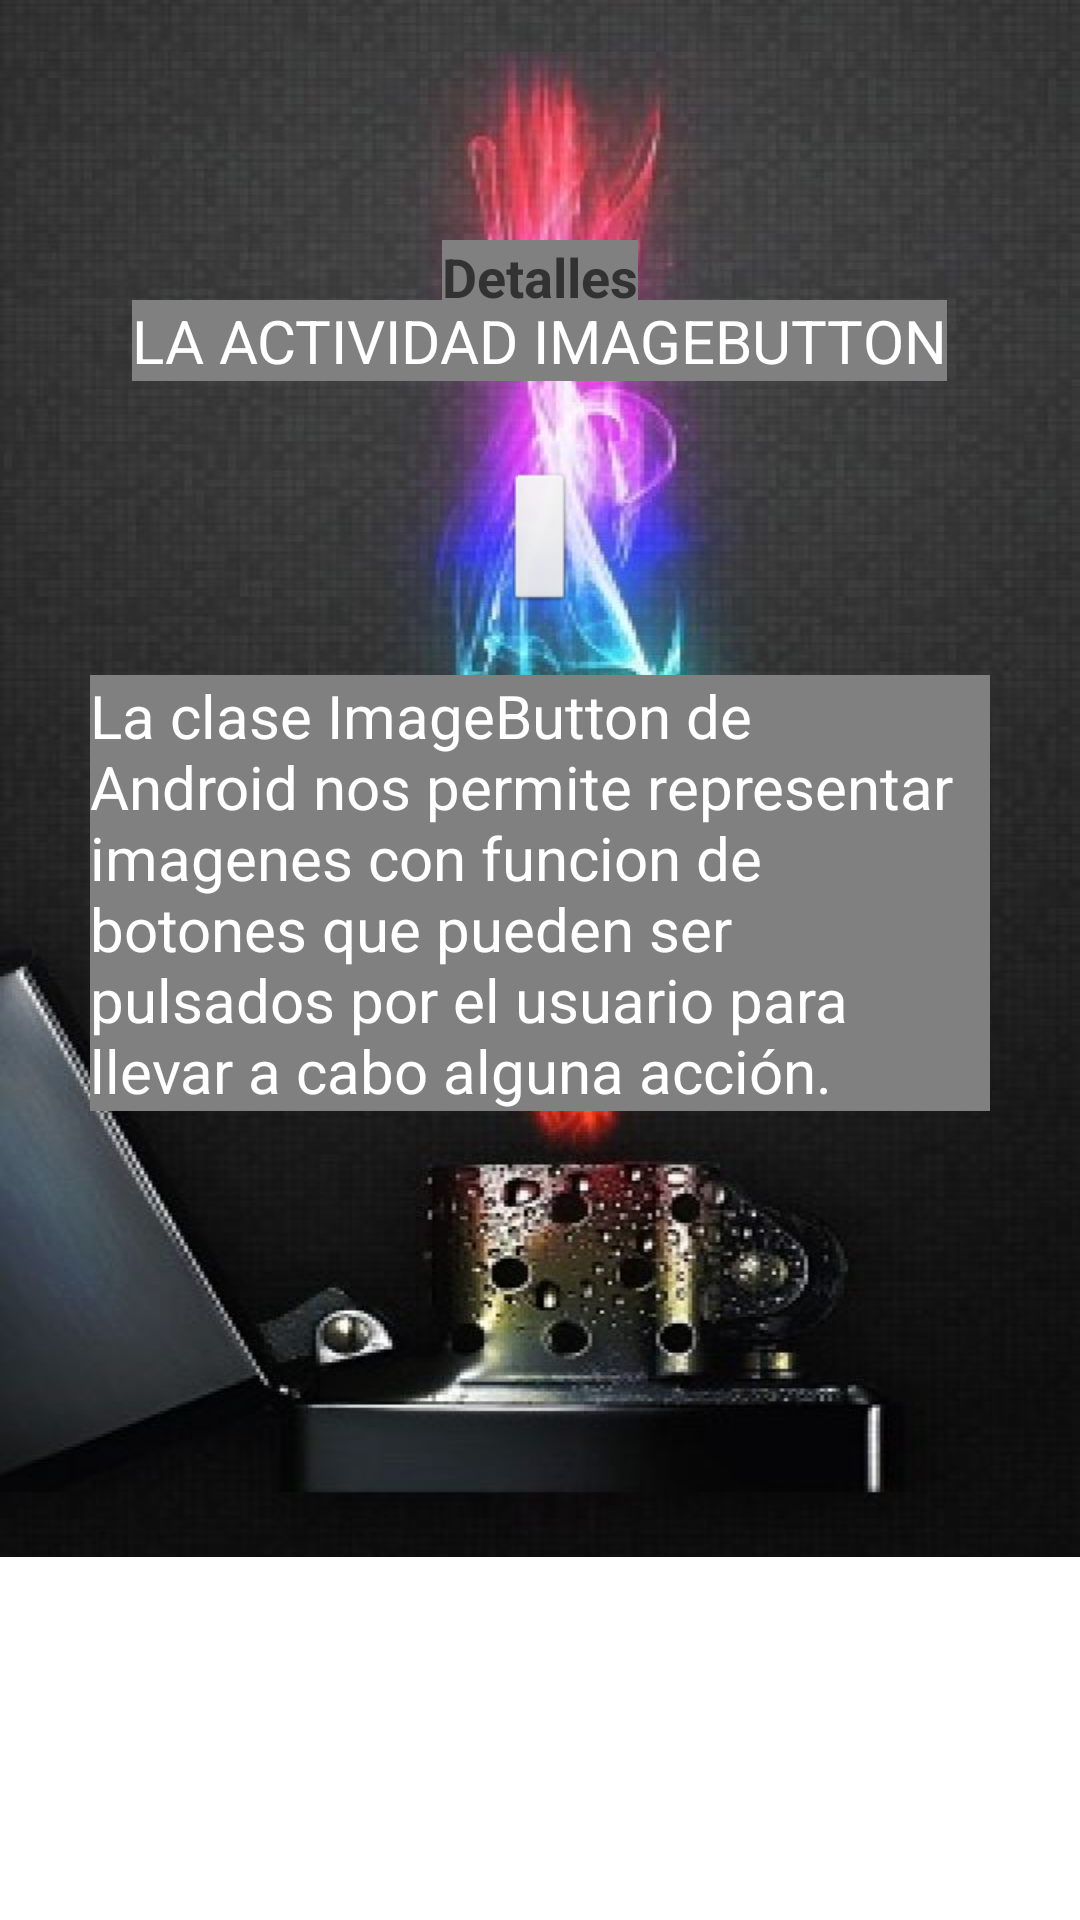

Produce the Android XML layout that renders to this screen, including the resource entries it uses.
<!-- AndroidManifest.xml: application theme AppTheme -->
<!-- res/layout/activity_image_button.xml -->
<?xml version="1.0" encoding="utf-8"?>
    <ScrollView xmlns:android="http://schemas.android.com/apk/res/android"
    xmlns:tools="http://schemas.android.com/tools"
    android:id="@+id/ScrollView01"
    android:layout_width="match_parent"
    android:layout_height="match_parent"
    android:scrollbars="none" >

<RelativeLayout 
    android:layout_width="match_parent"
    android:layout_height="519dp"
    android:background="@drawable/mechero"
    tools:context="${relativePackage}.${activityClass}" >

  	<TextView
        android:id="@+id/textView1"
		style="@style/detalle" />
    
    <TextView
        android:id="@+id/textView2"
		style="@style/titulo.tituloImageButton" />

    <ImageButton
        android:id="@+id/botonImagen1"
        style="@style/actImageButton"
        android:contentDescription="@string/descimgbut" />"

    <TextView
        android:id="@+id/textView3"
		style="@style/infoActividad.infoImageButton" />"

</RelativeLayout>
</ScrollView>
<!-- resources referenced by this layout -->
<resources>
  <!-- drawable mechero: jpg bitmap (drawable-xxhdpi, 59168 bytes) -->
  <string name="descimgbut">Esta imagen es un boton.</string>
  <style name="actImageButton">
    	    <item name="android:layout_width">wrap_content</item>
          <item name="android:layout_height">wrap_content</item>
          <item name="android:layout_below">@+id/textView2</item>
          <item name="android:layout_centerHorizontal">true</item>
          <item name="android:layout_marginTop">30dp</item>
          <item name="android:src">@drawable/joker</item>
   	</style>
  <style name="detalle">
   	    <item name="android:layout_width">wrap_content</item>
          <item name="android:layout_height">wrap_content</item>
          <item name="android:layout_centerHorizontal">true</item>
          <item name="android:layout_marginTop">80dp</item>
          <item name="android:text">@string/detalle</item> 
          <item name="android:textSize">18sp</item>
          <item name="android:textStyle">bold</item>
          <item name="android:background">@color/gray</item>
   	</style>
  <style name="infoActividad.infoImageButton">
   	    <item name="android:layout_below">@+id/botonImagen1</item>
   	    <item name="android:text">@string/info9</item>
   	</style>
  <style name="titulo.tituloImageButton">
   	    <item name="android:text">@string/titulo9</item>
   	</style>
  <style name="AppTheme" parent="AppBaseTheme">
          
      </style>
  <string name="detalle">Detalles</string>
  <item name="gray" type="color">#808080</item>
  <string name="info9"> La clase ImageButton de Android nos permite 
         	representar imagenes con funcion de botones que pueden ser pulsados por el usuario 
          para llevar a cabo alguna acción.
  	</string>
  <string name="titulo9">LA ACTIVIDAD IMAGEBUTTON</string>
  <style name="AppBaseTheme" parent="android:Theme.Light">
          
      </style>
</resources>
